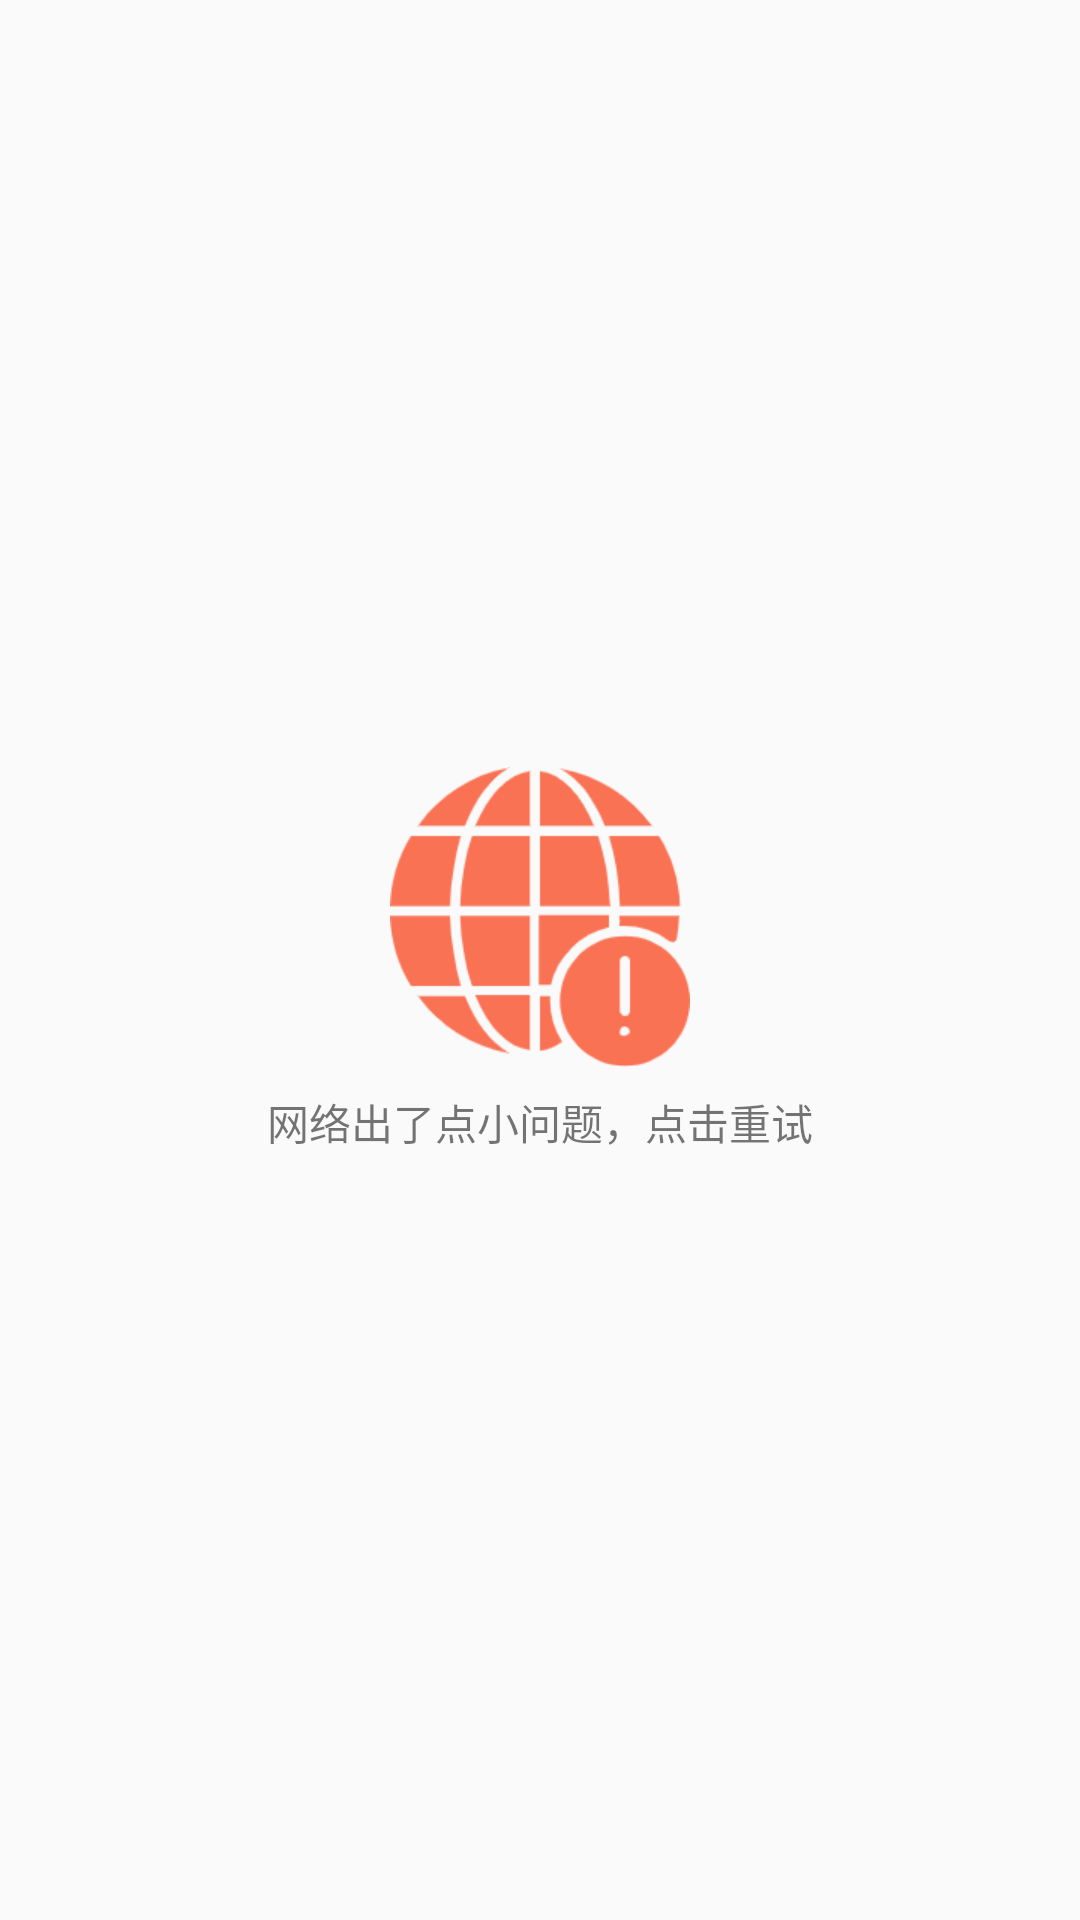

Produce the Android XML layout that renders to this screen, including the resource entries it uses.
<!-- AndroidManifest.xml: application theme AppTheme -->
<!-- res/layout/fragment_error_view.xml -->
<?xml version="1.0" encoding="utf-8"?>
<RelativeLayout xmlns:android="http://schemas.android.com/apk/res/android"
    android:orientation="vertical" android:layout_width="match_parent"
    android:layout_height="match_parent">

    <LinearLayout
        android:id="@+id/network_error_area"
        android:layout_width="wrap_content"
        android:layout_height="wrap_content"
        android:orientation="vertical"
        android:layout_centerInParent="true">

        <ImageView
            android:layout_gravity="center"
            android:layout_width="100dp"
            android:layout_height="100dp"
            android:src="@mipmap/network_error"/>

        <TextView
            android:layout_marginTop="8dp"
            android:textSize="14sp"
            android:text="网络出了点小问题，点击重试"
            android:layout_width="wrap_content"
            android:layout_height="wrap_content" />
    </LinearLayout>
</RelativeLayout>
<!-- resources referenced by this layout -->
<resources>
  <!-- mipmap network_error: png bitmap (mipmap-hdpi, 11165 bytes) -->
  <style name="AppTheme" parent="Theme.AppCompat.Light.NoActionBar">
          
          <item name="colorPrimary">@color/mainColor</item>
          <item name="colorPrimaryDark">@color/mainColor</item>
          <item name="colorAccent">@color/mainColor</item>
      </style>
  <color name="mainColor">#FA7254</color>
</resources>
